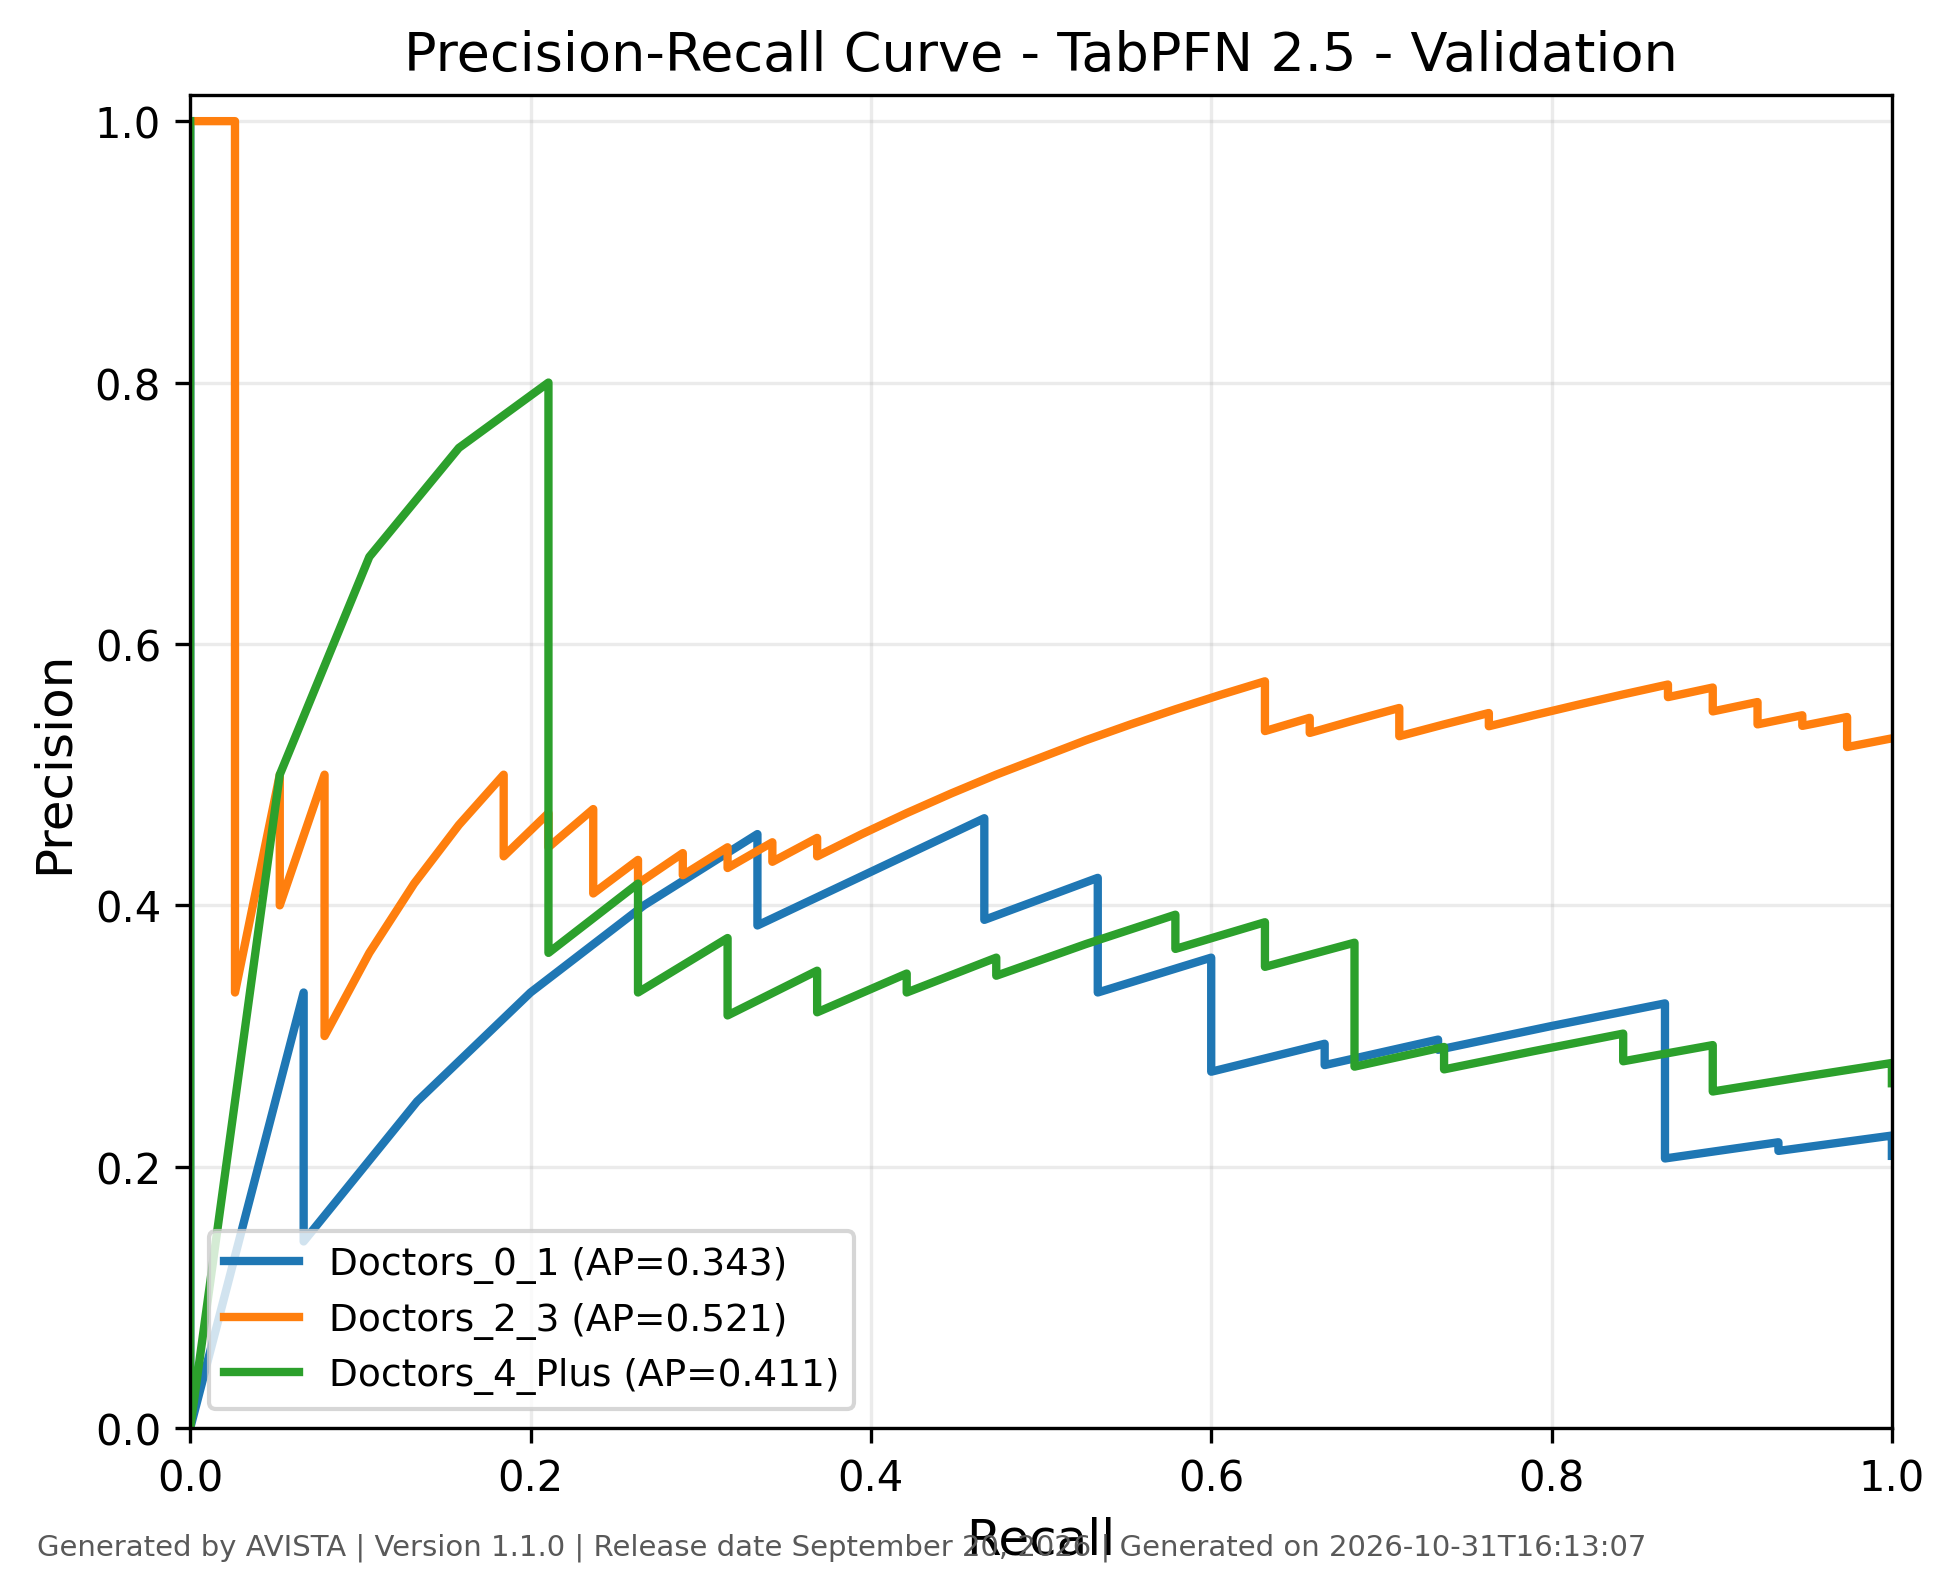

Values plotted in this chart, from the file beside it:
class, recall, precision, threshold, average_precision, generated_by, version, generated_on
Doctors_0_1, 1.0, 0.2083, 0.1232, 0.3435, AVISTA, 1.1.0, 2026-10-31T16:13:07
Doctors_0_1, 1.0, 0.2113, 0.1255, 0.3435, AVISTA, 1.1.0, 2026-10-31T16:13:07
Doctors_0_1, 1.0, 0.2143, 0.1271, 0.3435, AVISTA, 1.1.0, 2026-10-31T16:13:07
Doctors_0_1, 1.0, 0.2174, 0.1301, 0.3435, AVISTA, 1.1.0, 2026-10-31T16:13:07
Doctors_0_1, 1.0, 0.2206, 0.1305, 0.3435, AVISTA, 1.1.0, 2026-10-31T16:13:07
Doctors_0_1, 1.0, 0.2239, 0.1333, 0.3435, AVISTA, 1.1.0, 2026-10-31T16:13:07
Doctors_0_1, 0.9333, 0.2121, 0.134, 0.3435, AVISTA, 1.1.0, 2026-10-31T16:13:07
Doctors_0_1, 0.9333, 0.2154, 0.1353, 0.3435, AVISTA, 1.1.0, 2026-10-31T16:13:07
Doctors_0_1, 0.9333, 0.2188, 0.1367, 0.3435, AVISTA, 1.1.0, 2026-10-31T16:13:07
Doctors_0_1, 0.8667, 0.2063, 0.1378, 0.3435, AVISTA, 1.1.0, 2026-10-31T16:13:07
Doctors_0_1, 0.8667, 0.2097, 0.1404, 0.3435, AVISTA, 1.1.0, 2026-10-31T16:13:07
Doctors_0_1, 0.8667, 0.2131, 0.1417, 0.3435, AVISTA, 1.1.0, 2026-10-31T16:13:07
Doctors_0_1, 0.8667, 0.2167, 0.1422, 0.3435, AVISTA, 1.1.0, 2026-10-31T16:13:07
Doctors_0_1, 0.8667, 0.2203, 0.1425, 0.3435, AVISTA, 1.1.0, 2026-10-31T16:13:07
Doctors_0_1, 0.8667, 0.2241, 0.1437, 0.3435, AVISTA, 1.1.0, 2026-10-31T16:13:07
Doctors_0_1, 0.8667, 0.2281, 0.144, 0.3435, AVISTA, 1.1.0, 2026-10-31T16:13:07
Doctors_0_1, 0.8667, 0.2321, 0.1478, 0.3435, AVISTA, 1.1.0, 2026-10-31T16:13:07
Doctors_0_1, 0.8667, 0.2364, 0.1505, 0.3435, AVISTA, 1.1.0, 2026-10-31T16:13:07
Doctors_0_1, 0.8667, 0.2453, 0.1514, 0.3435, AVISTA, 1.1.0, 2026-10-31T16:13:07
Doctors_0_1, 0.8667, 0.25, 0.1516, 0.3435, AVISTA, 1.1.0, 2026-10-31T16:13:07
Doctors_0_1, 0.8667, 0.2549, 0.1518, 0.3435, AVISTA, 1.1.0, 2026-10-31T16:13:07
Doctors_0_1, 0.8667, 0.26, 0.1537, 0.3435, AVISTA, 1.1.0, 2026-10-31T16:13:07
Doctors_0_1, 0.8667, 0.2653, 0.1545, 0.3435, AVISTA, 1.1.0, 2026-10-31T16:13:07
Doctors_0_1, 0.8667, 0.2708, 0.156, 0.3435, AVISTA, 1.1.0, 2026-10-31T16:13:07
Doctors_0_1, 0.8667, 0.2766, 0.1562, 0.3435, AVISTA, 1.1.0, 2026-10-31T16:13:07
Doctors_0_1, 0.8667, 0.2889, 0.1564, 0.3435, AVISTA, 1.1.0, 2026-10-31T16:13:07
Doctors_0_1, 0.8667, 0.2955, 0.1565, 0.3435, AVISTA, 1.1.0, 2026-10-31T16:13:07
Doctors_0_1, 0.8667, 0.3023, 0.1567, 0.3435, AVISTA, 1.1.0, 2026-10-31T16:13:07
Doctors_0_1, 0.8667, 0.3095, 0.157, 0.3435, AVISTA, 1.1.0, 2026-10-31T16:13:07
Doctors_0_1, 0.8667, 0.3171, 0.1582, 0.3435, AVISTA, 1.1.0, 2026-10-31T16:13:07
Doctors_0_1, 0.8667, 0.325, 0.1585, 0.3435, AVISTA, 1.1.0, 2026-10-31T16:13:07
Doctors_0_1, 0.8, 0.3077, 0.1599, 0.3435, AVISTA, 1.1.0, 2026-10-31T16:13:07
Doctors_0_1, 0.7333, 0.2895, 0.16, 0.3435, AVISTA, 1.1.0, 2026-10-31T16:13:07
Doctors_0_1, 0.7333, 0.2973, 0.16, 0.3435, AVISTA, 1.1.0, 2026-10-31T16:13:07
Doctors_0_1, 0.6667, 0.2778, 0.1602, 0.3435, AVISTA, 1.1.0, 2026-10-31T16:13:07
Doctors_0_1, 0.6667, 0.2857, 0.1608, 0.3435, AVISTA, 1.1.0, 2026-10-31T16:13:07
Doctors_0_1, 0.6667, 0.2941, 0.1613, 0.3435, AVISTA, 1.1.0, 2026-10-31T16:13:07
Doctors_0_1, 0.6, 0.2727, 0.1635, 0.3435, AVISTA, 1.1.0, 2026-10-31T16:13:07
Doctors_0_1, 0.6, 0.2812, 0.164, 0.3435, AVISTA, 1.1.0, 2026-10-31T16:13:07
Doctors_0_1, 0.6, 0.2903, 0.1652, 0.3435, AVISTA, 1.1.0, 2026-10-31T16:13:07
Doctors_0_1, 0.6, 0.3, 0.1661, 0.3435, AVISTA, 1.1.0, 2026-10-31T16:13:07
Doctors_0_1, 0.6, 0.3103, 0.1662, 0.3435, AVISTA, 1.1.0, 2026-10-31T16:13:07
Doctors_0_1, 0.6, 0.3214, 0.1668, 0.3435, AVISTA, 1.1.0, 2026-10-31T16:13:07
Doctors_0_1, 0.6, 0.3333, 0.1675, 0.3435, AVISTA, 1.1.0, 2026-10-31T16:13:07
Doctors_0_1, 0.6, 0.3462, 0.168, 0.3435, AVISTA, 1.1.0, 2026-10-31T16:13:07
Doctors_0_1, 0.6, 0.36, 0.1682, 0.3435, AVISTA, 1.1.0, 2026-10-31T16:13:07
Doctors_0_1, 0.5333, 0.3333, 0.1687, 0.3435, AVISTA, 1.1.0, 2026-10-31T16:13:07
Doctors_0_1, 0.5333, 0.3478, 0.1693, 0.3435, AVISTA, 1.1.0, 2026-10-31T16:13:07
Doctors_0_1, 0.5333, 0.381, 0.1699, 0.3435, AVISTA, 1.1.0, 2026-10-31T16:13:07
Doctors_0_1, 0.5333, 0.4, 0.1713, 0.3435, AVISTA, 1.1.0, 2026-10-31T16:13:07
Doctors_0_1, 0.5333, 0.4211, 0.1715, 0.3435, AVISTA, 1.1.0, 2026-10-31T16:13:07
Doctors_0_1, 0.4667, 0.3889, 0.1738, 0.3435, AVISTA, 1.1.0, 2026-10-31T16:13:07
Doctors_0_1, 0.4667, 0.4118, 0.1753, 0.3435, AVISTA, 1.1.0, 2026-10-31T16:13:07
Doctors_0_1, 0.4667, 0.4375, 0.1757, 0.3435, AVISTA, 1.1.0, 2026-10-31T16:13:07
Doctors_0_1, 0.4667, 0.4667, 0.1761, 0.3435, AVISTA, 1.1.0, 2026-10-31T16:13:07
Doctors_0_1, 0.3333, 0.3846, 0.1799, 0.3435, AVISTA, 1.1.0, 2026-10-31T16:13:07
Doctors_0_1, 0.3333, 0.4167, 0.1828, 0.3435, AVISTA, 1.1.0, 2026-10-31T16:13:07
Doctors_0_1, 0.3333, 0.4545, 0.1857, 0.3435, AVISTA, 1.1.0, 2026-10-31T16:13:07
Doctors_0_1, 0.2667, 0.4, 0.1945, 0.3435, AVISTA, 1.1.0, 2026-10-31T16:13:07
Doctors_0_1, 0.2, 0.3333, 0.201, 0.3435, AVISTA, 1.1.0, 2026-10-31T16:13:07
... 153 more rows
